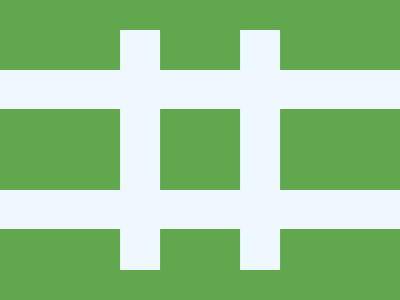

Write the HTML and CSS that draws this image.

<!DOCTYPE html>
<html lang="en">
<head>
  <meta charset="UTF-8">
  <meta name="viewport" content="width=device-width, initial-scale=1.0">
  <title>Stick Layout</title>
  <style>
    body {
      margin: 0;
      background: #61A74E;
    }
    .stick {
      position: absolute;
      background: #EFF8FE;
      height: 39.9px;
      width: 100%;
    }
    .s1 {
      top: 23.2%;
    }
    .s2 {
      top: 63.2%;
    }
    .s3 {
      left: 35%;
      top: 50%;
      transform: translate(-50%, -50%);
      height: 240px;
      width: 39.9px;
    }
    .s4 {
      left: 65%;
      top: 50%;
      transform: translate(-50%, -50%);
      height: 240px;
      width: 39.9px;
    }
  </style>
</head>
<body>
  <div class="stick s1"></div>
  <div class="stick s2"></div>
  <div class="stick s3"></div>
  <div class="stick s4"></div>
</body>
</html>
